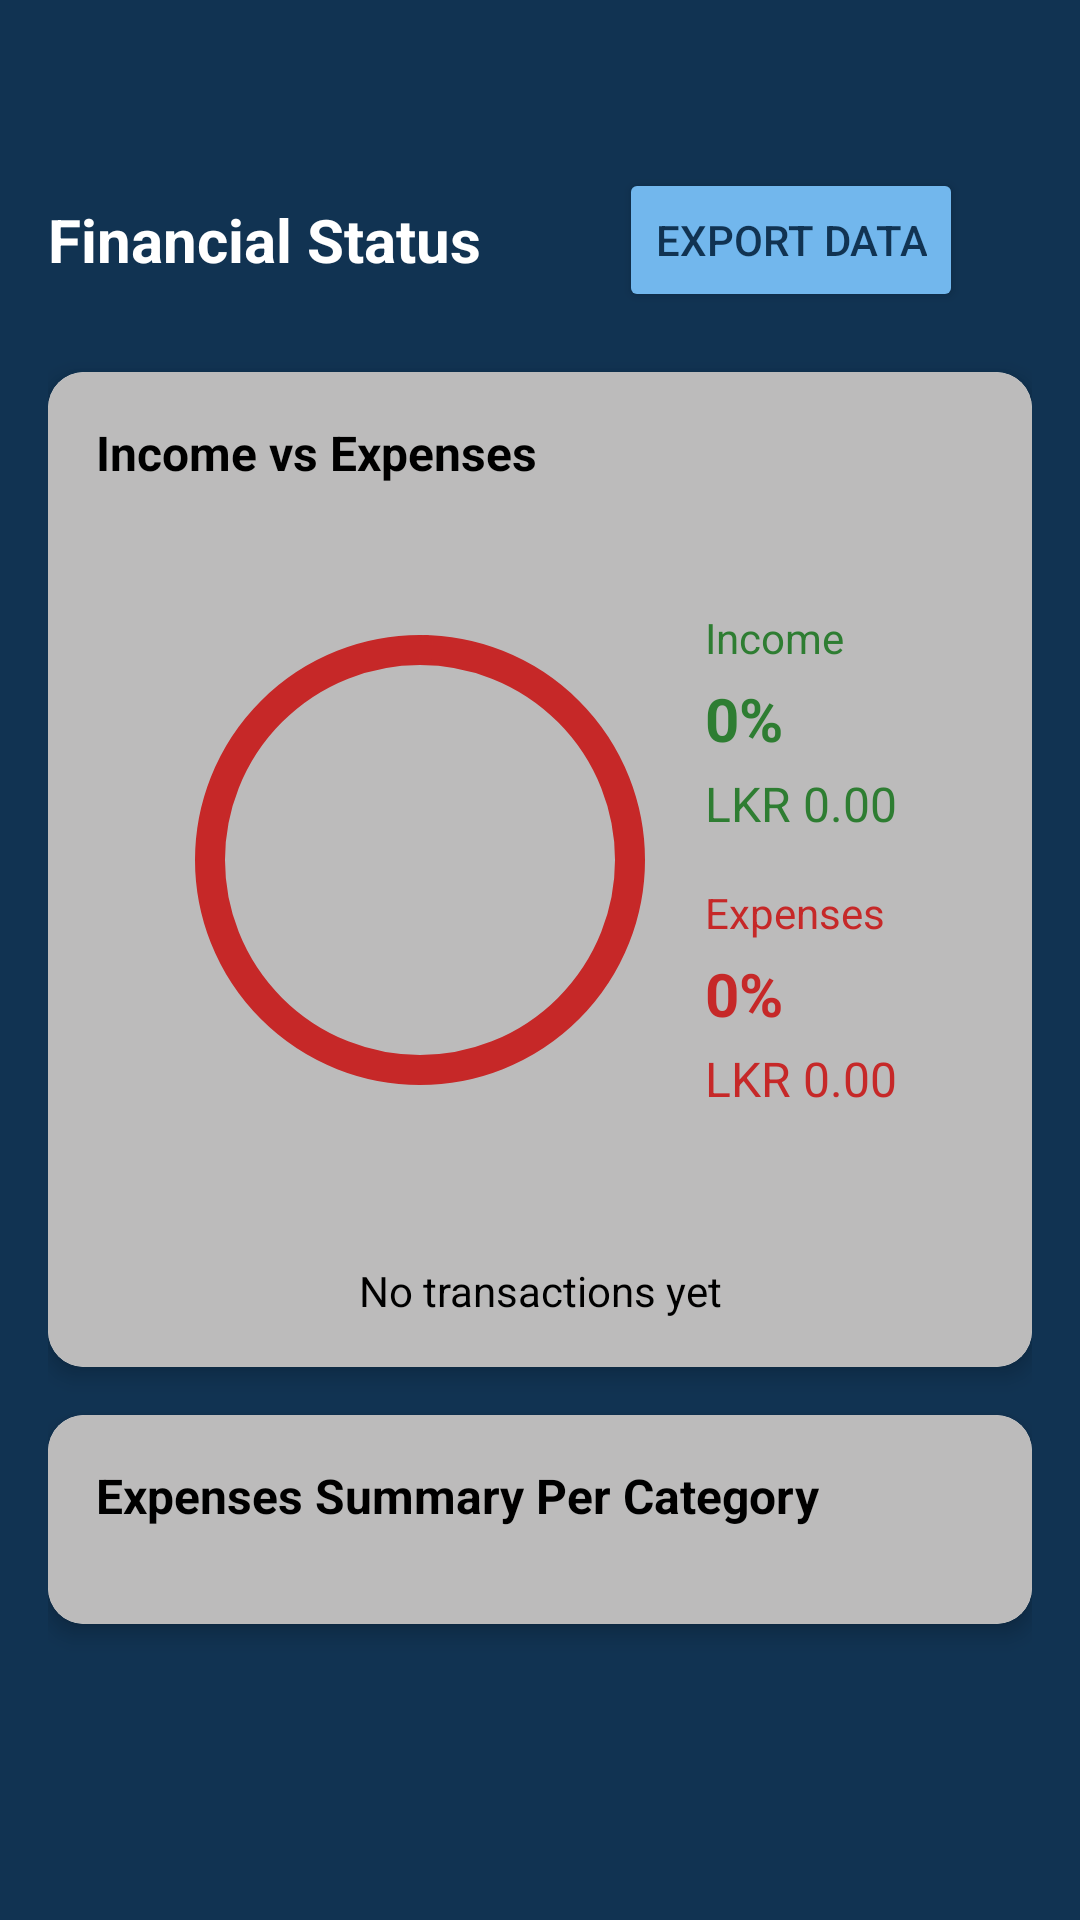

Here is an Android app screen rendered from its layout file. Give the layout XML and the strings, colors and styles it references.
<!-- AndroidManifest.xml: application theme Theme.WealthMeter -->
<!-- res/layout/fragment_stat.xml -->
<?xml version="1.0" encoding="utf-8"?>
<ScrollView xmlns:android="http://schemas.android.com/apk/res/android"
    xmlns:app="http://schemas.android.com/apk/res-auto"
    xmlns:tools="http://schemas.android.com/tools"
    android:layout_width="match_parent"
    android:layout_height="match_parent"
    android:background="@color/white"
    android:fillViewport="true">

    <LinearLayout
        android:layout_width="match_parent"
        android:layout_height="wrap_content"
        android:background="@color/DarkBlue"
        android:orientation="vertical"
        android:padding="16dp">

        
        <LinearLayout
            android:layout_width="match_parent"
            android:layout_height="wrap_content"
            android:layout_marginTop="40dp"
            android:gravity="center_vertical"
            android:orientation="horizontal">

            <TextView
                android:layout_width="wrap_content"
                android:layout_height="wrap_content"
                android:text="@string/FinancialStatus"
                android:textColor="@color/white"
                android:textSize="20sp"
                android:textStyle="bold" />

            <Button
                android:id="@+id/btnExport"
                android:layout_width="wrap_content"
                android:layout_height="wrap_content"
                android:layout_marginStart="46dp"
                android:backgroundTint="@color/btnbg"
                android:text="Export Data"
                android:textColor="@color/DarkBlue" />
        </LinearLayout>

        
        <androidx.cardview.widget.CardView
            android:layout_width="match_parent"
            android:layout_height="wrap_content"
            android:layout_marginTop="20dp"
            app:cardCornerRadius="12dp"
            app:cardElevation="4dp">

            <LinearLayout
                android:layout_width="match_parent"
                android:layout_height="wrap_content"
                android:background="@color/Gray"
                android:orientation="vertical"
                android:padding="16dp">

                <TextView
                    android:layout_width="wrap_content"
                    android:layout_height="wrap_content"
                    android:text="Income vs Expenses"
                    android:textColor="@color/black"
                    android:textSize="16sp"
                    android:textStyle="bold" />

                <LinearLayout
                    android:layout_width="match_parent"
                    android:layout_height="250dp"
                    android:gravity="center"
                    android:orientation="horizontal">

                    <com.google.android.material.progressindicator.CircularProgressIndicator
                        android:id="@+id/incomeProgress"
                        android:layout_width="150dp"
                        android:layout_height="150dp"
                        android:layout_marginEnd="16dp"
                        app:indicatorColor="@color/green_dark"
                        app:indicatorSize="150dp"
                        app:indicatorTrackGapSize="1dp"
                        app:trackColor="@color/red_dark"
                        app:trackThickness="10dp" />

                    <LinearLayout
                        android:layout_width="wrap_content"
                        android:layout_height="wrap_content"
                        android:orientation="vertical">

                        
                        <TextView
                            android:layout_width="wrap_content"
                            android:layout_height="wrap_content"
                            android:text="Income"
                            android:textColor="@color/green_dark"
                            android:textSize="14sp" />

                        <TextView
                            android:id="@+id/tvIncomePercent"
                            android:layout_width="wrap_content"
                            android:layout_height="wrap_content"
                            android:layout_marginTop="4dp"
                            android:text="0%"
                            android:textColor="@color/green_dark"
                            android:textSize="20sp"
                            android:textStyle="bold" />

                        <TextView
                            android:id="@+id/tvIncomeAmount"
                            android:layout_width="wrap_content"
                            android:layout_height="wrap_content"
                            android:layout_marginTop="4dp"
                            android:text="LKR 0.00"
                            android:textColor="@color/green_dark"
                            android:textSize="16sp" />

                        
                        <TextView
                            android:layout_width="wrap_content"
                            android:layout_height="wrap_content"
                            android:layout_marginTop="16dp"
                            android:text="Expenses"
                            android:textColor="@color/red_dark"
                            android:textSize="14sp" />

                        <TextView
                            android:id="@+id/tvExpensePercent"
                            android:layout_width="wrap_content"
                            android:layout_height="wrap_content"
                            android:layout_marginTop="4dp"
                            android:text="0%"
                            android:textColor="@color/red_dark"
                            android:textSize="20sp"
                            android:textStyle="bold" />

                        <TextView
                            android:id="@+id/tvExpenseAmount"
                            android:layout_width="wrap_content"
                            android:layout_height="wrap_content"
                            android:layout_marginTop="4dp"
                            android:text="LKR 0.00"
                            android:textColor="@color/red_dark"
                            android:textSize="16sp" />
                    </LinearLayout>
                </LinearLayout>

                
                <TextView
                    android:id="@+id/tvProgressDescription"
                    android:layout_width="match_parent"
                    android:layout_height="wrap_content"
                    android:layout_marginTop="9dp"
                    android:gravity="center"
                    android:text="No transactions yet"
                    android:textColor="@color/black"
                    android:textSize="14sp" />
            </LinearLayout>
        </androidx.cardview.widget.CardView>

        
        <androidx.cardview.widget.CardView
            android:layout_width="match_parent"
            android:layout_height="wrap_content"
            android:layout_marginTop="16dp"
            app:cardCornerRadius="12dp"
            app:cardElevation="4dp">

            <LinearLayout
                android:layout_width="match_parent"
                android:layout_height="wrap_content"
                android:background="@color/Gray"
                android:orientation="vertical"
                android:padding="16dp">

                <TextView
                    android:layout_width="wrap_content"
                    android:layout_height="wrap_content"
                    android:text="@string/CategoryWiseExpenses"
                    android:textColor="@color/black"
                    android:textSize="16sp"
                    android:textStyle="bold" />

                <LinearLayout
                    android:id="@+id/categoryBreakdownContainer"
                    android:layout_width="match_parent"
                    android:layout_height="wrap_content"
                    android:layout_marginTop="16dp"
                    android:orientation="vertical"/>
            </LinearLayout>
        </androidx.cardview.widget.CardView>
    </LinearLayout>
</ScrollView>
<!-- resources referenced by this layout -->
<resources>
  <color name="DarkBlue">#113352</color>
  <color name="Gray">#BCBBBB</color>
  <color name="black">#FF000000</color>
  <color name="btnbg">#72B7ED</color>
  <color name="green_dark">#2E7D32</color>
  <color name="red_dark">#C62828</color>
  <color name="white">#FFFFFFFF</color>
  <string name="CategoryWiseExpenses">Expenses Summary Per Category</string>
  <string name="FinancialStatus">Financial Status</string>
  <style name="Theme.WealthMeter" parent="Base.Theme.WealthMeter" />
  <style name="Base.Theme.WealthMeter" parent="Theme.Material3.DayNight.NoActionBar">
          
          
  
      </style>
</resources>
